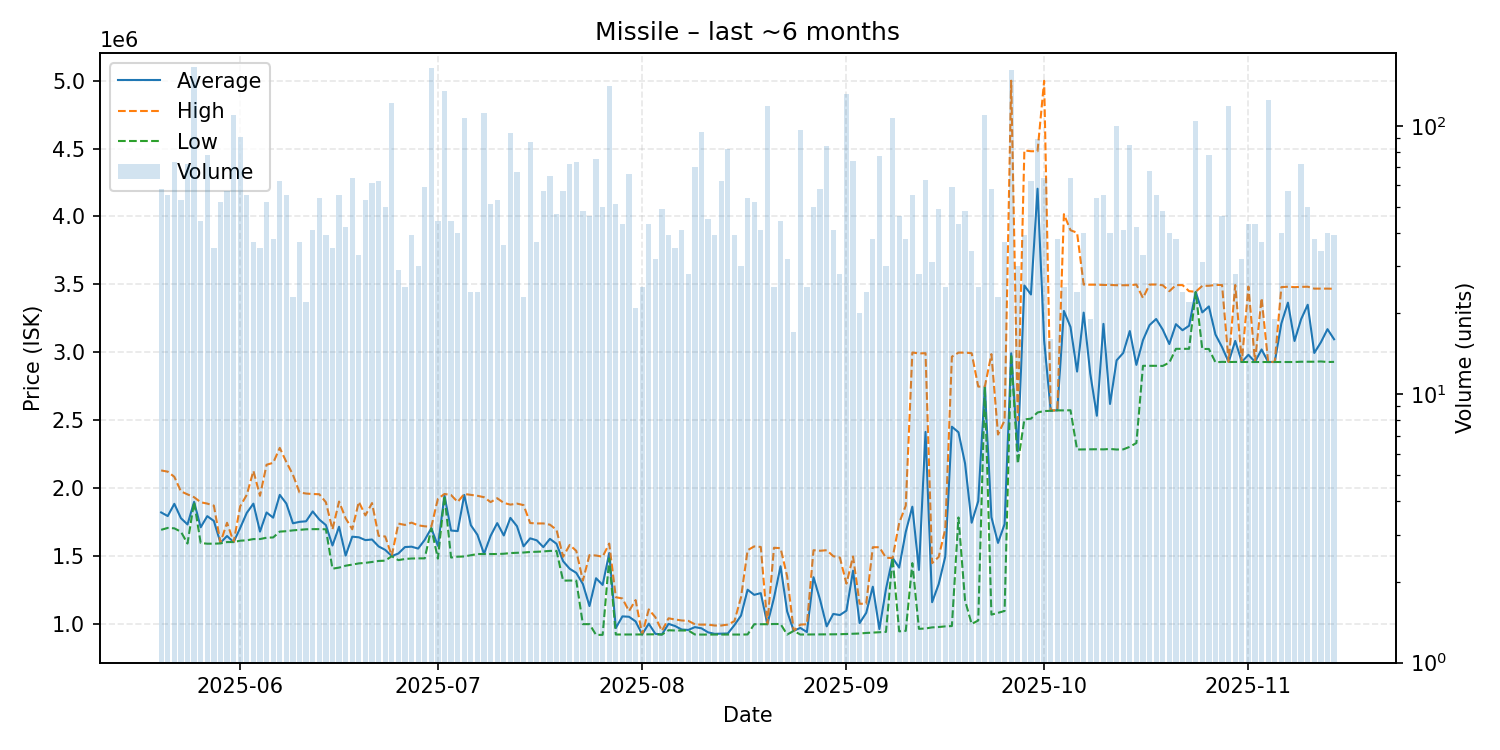

Data behind this chart, as committed beside it:
date, average, highest, lowest, order_count, volume
2025-05-20, 1822034, 2131000, 1694000, 18, 58
2025-05-21, 1795273, 2122000, 1708000, 21, 55
2025-05-22, 1885356, 2084000, 1705000, 21, 73
2025-05-23, 1779660, 1977000, 1680000, 25, 53
2025-05-24, 1733597, 1955000, 1593000, 20, 72
2025-05-25, 1900000, 1934000, 1899000, 32, 166
2025-05-26, 1712795, 1897000, 1597000, 16, 44
2025-05-27, 1794679, 1887000, 1592000, 24, 78
2025-05-28, 1759486, 1872000, 1592000, 16, 35
2025-05-29, 1598769, 1601000, 1594000, 29, 52
2025-05-30, 1648456, 1746000, 1604000, 27, 57
2025-05-31, 1604000, 1604000, 1604000, 37, 110
2025-06-01, 1708330, 1868000, 1614000, 40, 91
2025-06-02, 1819345, 1952000, 1617000, 35, 55
2025-06-03, 1886622, 2128000, 1626000, 28, 37
2025-06-04, 1681000, 1944500, 1626000, 24, 35
2025-06-05, 1821731, 2173000, 1636000, 35, 52
2025-06-06, 1783447, 2187000, 1638000, 24, 38
2025-06-07, 1951194, 2297000, 1681000, 32, 62
2025-06-08, 1887527, 2193000, 1684000, 36, 55
2025-06-09, 1742000, 2099000, 1690000, 14, 23
2025-06-10, 1752784, 1969000, 1694000, 30, 37
2025-06-11, 1756909, 1961000, 1698000, 21, 22
2025-06-12, 1829415, 1957500, 1699000, 24, 41
2025-06-13, 1769759, 1956000, 1699000, 29, 54
2025-06-14, 1728949, 1897000, 1698000, 22, 39
2025-06-15, 1578771, 1697000, 1408000, 25, 35
2025-06-16, 1716655, 1902000, 1416000, 25, 55
2025-06-17, 1504524, 1779000, 1430000, 28, 42
2025-06-18, 1643531, 1698000, 1438000, 31, 64
2025-06-19, 1639091, 1900000, 1447000, 20, 33
2025-06-20, 1618283, 1800000, 1451000, 35, 53
2025-06-21, 1622918, 1891000, 1457500, 41, 61
2025-06-22, 1571984, 1650000, 1465000, 32, 62
2025-06-23, 1546420, 1645000, 1467000, 31, 50
2025-06-24, 1501000, 1503000, 1500000, 30, 122
2025-06-25, 1519793, 1740000, 1471000, 18, 29
2025-06-26, 1567280, 1730000, 1479500, 21, 25
2025-06-27, 1570000, 1747000, 1483000, 27, 39
2025-06-28, 1556100, 1727000, 1484000, 19, 30
2025-06-29, 1620051, 1720000, 1484000, 31, 59
2025-06-30, 1706000, 1717000, 1705000, 42, 164
2025-07-01, 1576045, 1922500, 1482000, 25, 44
2025-07-02, 1946000, 1958000, 1945000, 29, 135
2025-07-03, 1688841, 1950000, 1490000, 25, 44
2025-07-04, 1684850, 1899000, 1496500, 28, 40
2025-07-05, 1951000, 1958000, 1498000, 42, 107
2025-07-06, 1728000, 1951000, 1507000, 13, 24
2025-07-07, 1657208, 1944500, 1516000, 19, 24
2025-07-08, 1517000, 1934000, 1516000, 32, 112
2025-07-09, 1649922, 1898000, 1516000, 27, 51
2025-07-10, 1743377, 1926500, 1516000, 28, 53
2025-07-11, 1652500, 1892000, 1518000, 14, 36
2025-07-12, 1782011, 1879500, 1523000, 32, 94
2025-07-13, 1720597, 1887000, 1525000, 29, 67
2025-07-14, 1572565, 1876000, 1527000, 16, 23
2025-07-15, 1631322, 1744000, 1531000, 34, 87
2025-07-16, 1616784, 1741000, 1532500, 21, 37
2025-07-17, 1566895, 1741000, 1535000, 26, 57
2025-07-18, 1627446, 1732000, 1539000, 21, 65
... 119 more rows
